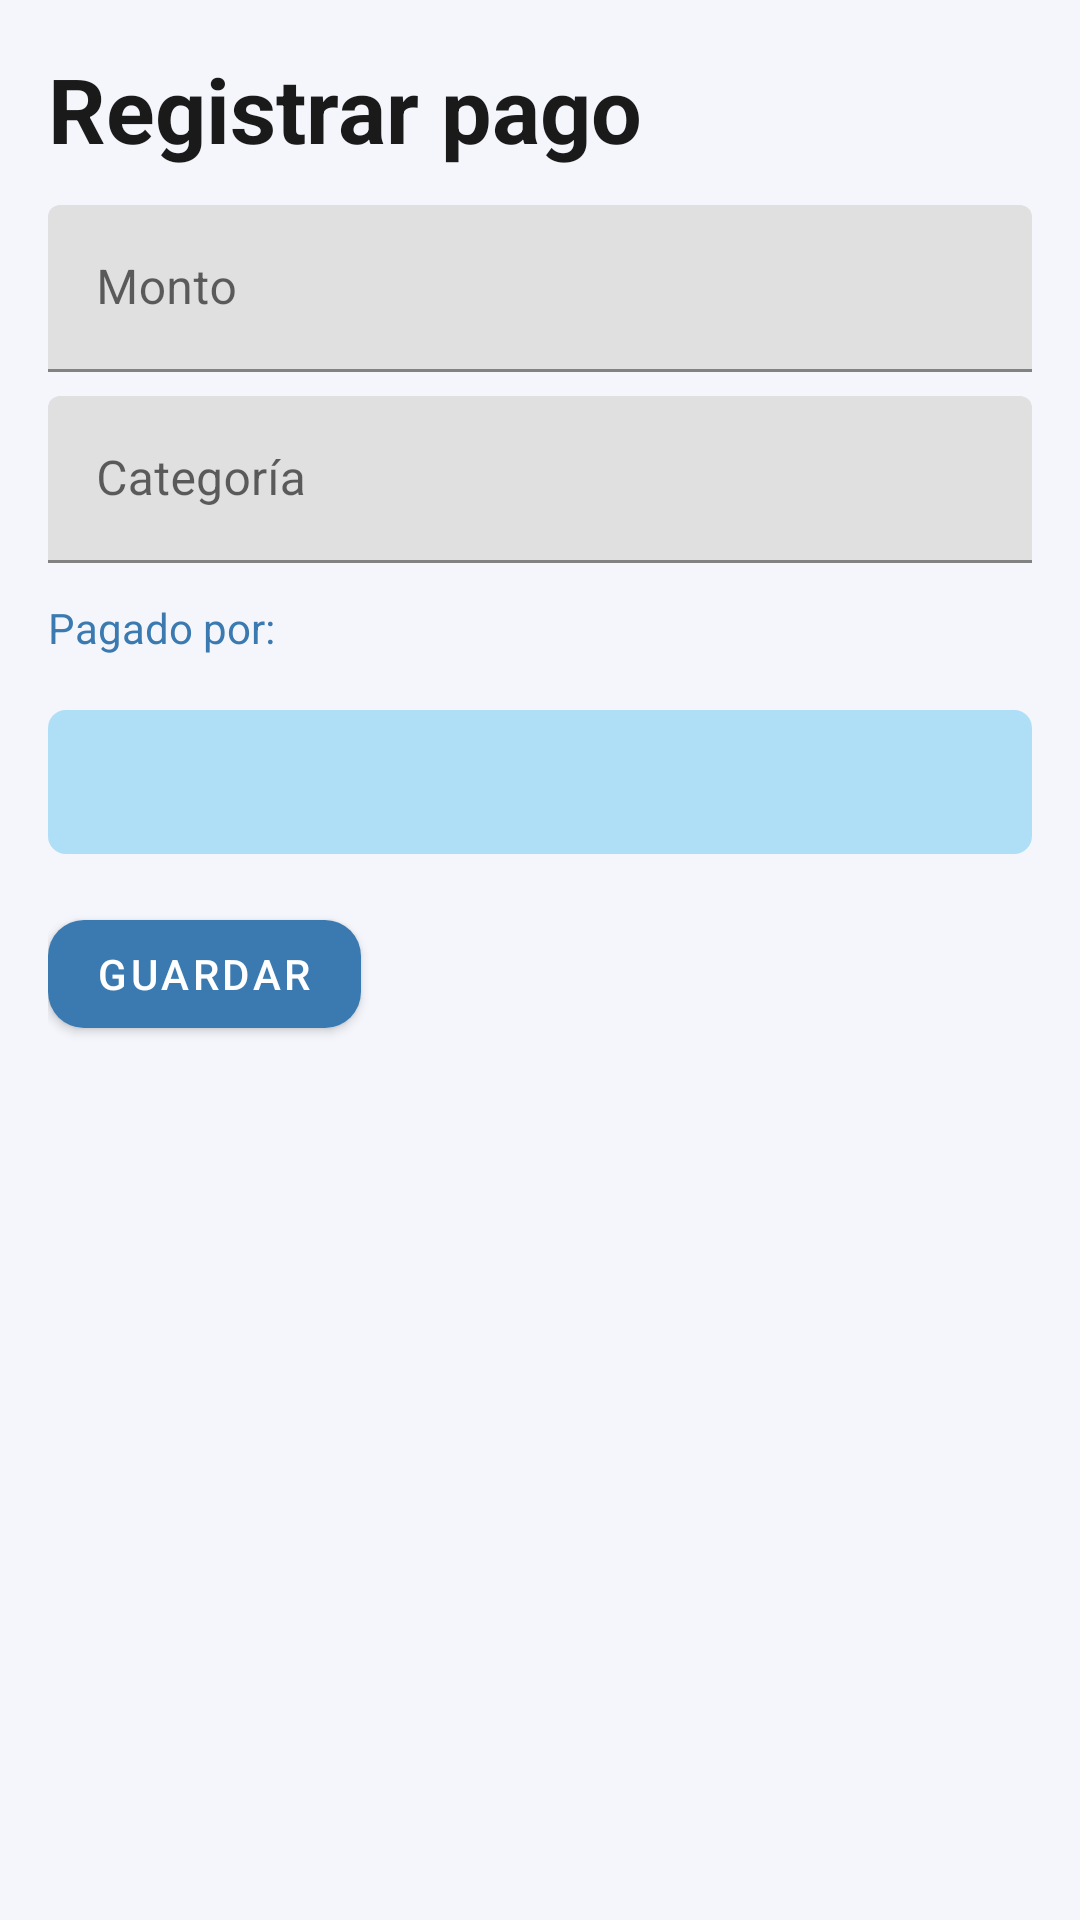

Reconstruct the res/layout file that produces this screen, plus the resources it refers to.
<!-- AndroidManifest.xml: application theme Theme.SplitDrive -->
<!-- res/layout/activity_add_expense.xml -->
<?xml version="1.0" encoding="utf-8"?>
<ScrollView xmlns:android="http://schemas.android.com/apk/res/android"
    android:padding="16dp" android:layout_width="match_parent" android:layout_height="match_parent">

    <LinearLayout android:orientation="vertical" android:layout_width="match_parent" android:layout_height="wrap_content">

        <TextView android:text="Registrar pago" android:textSize="30sp" android:textStyle="bold"
            android:layout_height="wrap_content"
            android:layout_width="wrap_content"
            android:textColor="@color/text_primary"/>

        <com.google.android.material.textfield.TextInputLayout
            android:layout_marginTop="12dp" android:layout_width="match_parent" android:layout_height="wrap_content"
            android:hint="Monto">

            <com.google.android.material.textfield.TextInputEditText
                android:id="@+id/et_amount"
                android:layout_width="match_parent"
                android:layout_height="wrap_content"
                android:inputType="numberDecimal"
                android:textColorHint="#8BC34A" />
        </com.google.android.material.textfield.TextInputLayout>

        <com.google.android.material.textfield.TextInputLayout
            android:layout_width="match_parent"
            android:layout_height="wrap_content"
            android:layout_marginTop="8dp"
            android:hint="Categoría" >

            <com.google.android.material.textfield.TextInputEditText
                android:id="@+id/et_category"
                android:layout_width="match_parent"
                android:layout_height="wrap_content"
                android:textColorHint="#8BC34A" />
        </com.google.android.material.textfield.TextInputLayout>

        <TextView android:layout_marginTop="12dp"
            android:text="Pagado por:"
            android:layout_height="wrap_content"
            android:layout_width="wrap_content"
            android:textColor="@color/md_theme_primary" />

        <Spinner
            android:id="@+id/spinner_paidby"
            android:layout_width="match_parent"
            android:layout_height="match_parent"
            android:layout_marginTop="18dp"
            android:minHeight="48dp"
            android:background="@drawable/spinner_bg"
            />

        <com.google.android.material.button.MaterialButton
            android:id="@+id/btn_save_expense"
            android:layout_marginTop="16dp" android:layout_width="wrap_content"
            android:layout_height="wrap_content" android:text="Guardar"/>
    </LinearLayout>
</ScrollView>
<!-- resources referenced by this layout -->
<resources>
  <color name="md_theme_primary">#3A7AB1</color>
  <color name="text_primary">#1A1A1A</color>
  <!-- drawable spinner_bg (drawable) -->
  <?xml version="1.0" encoding="utf-8"?>
  <shape xmlns:android="http://schemas.android.com/apk/res/android"
      android:shape="rectangle">
  
      
      <solid android:color="@color/celeste_pastel" />
  
      
      <corners android:radius="6dp" />
  
      
      <padding
          android:left="12dp"
          android:top="10dp"
          android:right="12dp"
          android:bottom="10dp" />
  </shape>
  <style name="Theme.SplitDrive" parent="Theme.MaterialComponents.DayNight.NoActionBar">
          <item name="colorPrimary">@color/md_theme_primary</item>
          <item name="colorOnPrimary">@color/md_theme_onPrimary</item>
          <item name="colorSecondary">@color/md_theme_secondary</item>
          <item name="android:statusBarColor">@color/md_theme_primary</item>
          <item name="android:windowBackground">@color/background</item>
          <item name="materialButtonStyle">@style/Widget.SplitDrive.Button</item>
      </style>
  <color name="celeste_pastel">#AEDFF7</color>
  <color name="md_theme_onPrimary">#FFFFFF</color>
  <color name="md_theme_secondary">#00BFA6</color>
  <color name="background">#F4F6FB</color>
  <style name="Widget.SplitDrive.Button" parent="Widget.MaterialComponents.Button">
          <item name="cornerRadius">12dp</item>
          <item name="android:paddingLeft">16dp</item>
          <item name="android:paddingRight">16dp</item>
      </style>
</resources>
